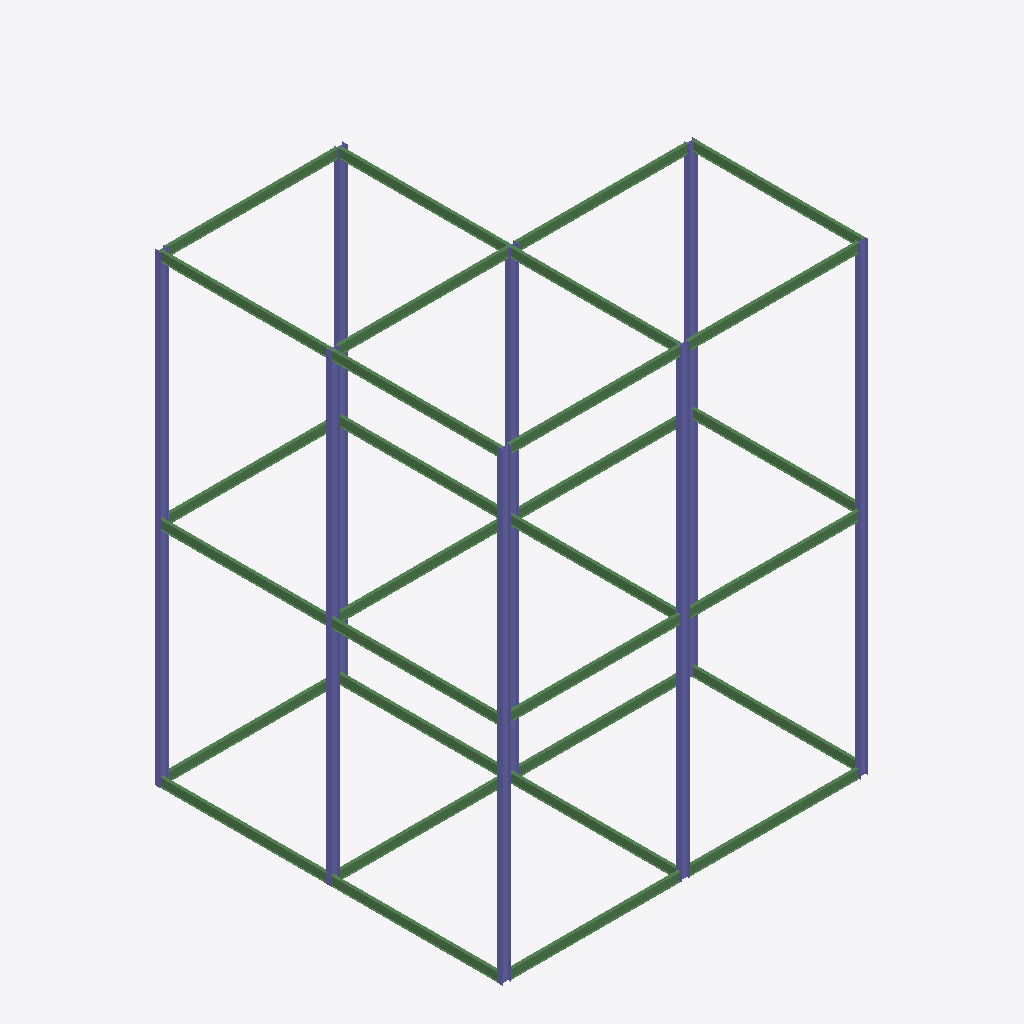
Isometric view of an IFC building model (IFC-SPF (STEP), schema IFC2X3, length unit millimetre), seen from the south-west, elements coloured by IFC class: 30 beams (green), 16 columns (violet).
Extent 16.2 m × 15.4 m × 20.6 m (x, y, z). Elements (46): 30 IfcBeam, 16 IfcColumn.

HEADER;
FILE_DESCRIPTION(('ViewDefinition [PresentationView]','Comment [Ironworkers Training Structure (1),SDS/2 Detailed model]'),'2;1');
FILE_NAME('s06-discussion.ifc','2026-10-13T17:07:17+08:00',('belmore'),('Douglas Steel Fabricating Corp.'),'IfcOpenShell 0.8.5-post1','Bonsai 0.8.5-post1','None');
FILE_SCHEMA(('IFC2X3'));
ENDSEC;
DATA;
#560010=IFCPROJECT('1Q9Qo$4$$CGgrMT8FGVIkr',#560005,'Ironworkers Training Structure (1),SDS/2 Detailed model',$,$,$,$,(#560011),#560060);
#560020=IFCSITE('03vPFa$BHMIvRaIkil4IwQ',#560005,'Site',$,$,#560022,$,$,.ELEMENT.,$,$,$,$,$);
#560023=IFCBUILDING('2YjXF3aE7AHfCBRKFY83z2',#560005,'Building',$,$,#560025,$,$,.ELEMENT.,$,$,$);
#561796=IFCCOLUMN('2P4LY97ffByu3b3pYgO3l3',#561810,'Column',$,$,#562145,#561809,$);
#560107=IFCCOLUMN('2zxwJjHy5AXhceDH4M2MyR',#560106,'Column',$,$,#561170,#560117,$);
#561811=IFCCOLUMN('0CRIRbvHnCPB5ld$hk9kIH',#561825,'Column',$,$,#562150,#561824,$);
#560163=IFCCOLUMN('2bcGHcQFv14xah_ouEoEMn',#560177,'Column',$,$,#560855,#560176,$);
#561881=IFCCOLUMN('2bvJ5SWRDFS9lKgisaPTNz',#561895,'Column',$,$,#562170,#561894,$);
#562031=IFCCOLUMN('36bz7qKtr8P8sdYQ4NaeuU',#562045,'Column',$,$,#562210,#562044,$);
#561541=IFCCOLUMN('0DJUJuoqL3PQ0Er1L0WO6$',#561555,'Column',$,$,#561635,#561554,$);
#561171=IFCCOLUMN('0H2SdWOxPCEOUx3MBIUGgq',#561185,'Column',$,$,#561540,#561184,$);
#561826=IFCCOLUMN('1CAqKvmFXCMeovbTlvDJd_',#561840,'Column',$,$,#562155,#561839,$);
#560786=IFCCOLUMN('0v4rKiDEj5iQyO7DLx1Sd3',#560800,'Column',$,$,#560860,#560799,$);
#561916=IFCCOLUMN('0o4F1as5b7rv9Ct7evgIFM',#561930,'Column',$,$,#562180,#561929,$);
#561896=IFCCOLUMN('0nO1k6nDbAD9Mk1MmnoVLj',#561910,'Column',$,$,#562175,#561909,$);
#562051=IFCCOLUMN('0O7ID5XMDEueMS$PBmV8Ef',#562065,'Column',$,$,#562215,#562064,$);
#561846=IFCBEAM('2qy9qBGt54ifmooFO6GRM3',#561860,'Beam',$,$,#562160,#561859,$);
#561866=IFCBEAM('0NocZU$Rj0HvmDkAx4NB9X',#561880,'Beam',$,$,#562165,#561879,$);
#561996=IFCBEAM('2X3TsHq5fDw9NA$HJJa91v',#562010,'Beam',$,$,#562200,#562009,$);
#562016=IFCBEAM('3JmtqSdIf8B9bYYkmHiCjL',#562030,'Beam',$,$,#562205,#562029,$);
#562066=IFCBEAM('1HSdcJKuLFP83DWa5tDlve',#562080,'Beam',$,$,#562220,#562079,$);
#560541=IFCBEAM('2CVGkLk3TB3QEzFf2OV5de',#560555,'Beam',$,$,#561030,#560554,$);
#561671=IFCBEAM('2s9zzyYaf5th4NVm6ZpRg6',#561685,'Beam',$,$,#561845,#561684,$);
#561686=IFCBEAM('3Bqnwc2ij8IhtMnBud5tJj',#561700,'Beam',$,$,#561865,#561699,$);
#561101=IFCBEAM('3XzT$1sXfBpwFxgzqYCYDr',#561115,'Beam',$,$,#561120,#561114,$);
#562086=IFCBEAM('1oydxiIXzD9AXx7Io0zBIQ',#562100,'Beam',$,$,#562225,#562099,$);
#561931=IFCBEAM('3PXqqH_zv2KvVQea91H_Os',#561945,'Beam',$,$,#562185,#561944,$);
#561976=IFCBEAM('2WErSGawXAbuU91dYt5IWu',#561990,'Beam',$,$,#562195,#561989,$);
#561761=IFCBEAM('3q7Yunx2b4YxmNm1ZLSZRO',#561775,'Beam',$,$,#562085,#561774,$);
#561241=IFCBEAM('1j4Lxvl$TC5xnD7ODKL2So',#561255,'Beam',$,$,#561260,#561254,$);
#561311=IFCBEAM('1FwqrB$Q1B0QZ8fchCX3Iw',#561325,'Beam',$,$,#562125,#561324,$);
#561426=IFCBEAM('3Ltq3lNBbB5BM3E1S_R0Q3',#561440,'Beam',$,$,#561445,#561439,$);
#562106=IFCBEAM('0HS_1Zm$zCKwfO2maUk2Fo',#562120,'Beam',$,$,#562230,#562119,$);
#561961=IFCBEAM('0wZTSGgWXCaPoJn1bA_Z$v',#561975,'Beam',$,$,#562190,#561974,$);
#561341=IFCBEAM('2A6fes4bX499ZtEpgjwmHt',#561355,'Beam',$,$,#562130,#561354,$);
#561276=IFCBEAM('1I0E32pSX2RRPPMS472Ulq',#561290,'Beam',$,$,#561295,#561289,$);
#561296=IFCBEAM('3oB6sGZeH0Buvm0RHvMW64',#561310,'Beam',$,$,#561380,#561309,$);
#561381=IFCBEAM('2H$qagloXD3wcML8a2YHfO',#561395,'Beam',$,$,#562135,#561394,$);
#561781=IFCBEAM('1fyF8lvRb71R0RsI$_kI7q',#561795,'Beam',$,$,#562105,#561794,$);
#561446=IFCBEAM('1pIElDm9D0fvmWauoMK8ny',#561460,'Beam',$,$,#561780,#561459,$);
#561121=IFCBEAM('26ejNls6D28xgAiR2EUH1X',#561135,'Beam',$,$,#561745,#561134,$);
#560611=IFCBEAM('1788yadhr0yh06hDDFIqBA',#560625,'Beam',$,$,#561655,#560624,$);
#560576=IFCBEAM('3gKK7joOPDsf7bL2axy0RQ',#560590,'Beam',$,$,#561725,#560589,$);
#561656=IFCBEAM('0WyhrmLR50uwrWmfgZuHOq',#561670,'Beam',$,$,#562140,#561669,$);
#561746=IFCBEAM('1WI3AgPan07v5$zrs6wWbK',#561760,'Beam',$,$,#561995,#561759,$);
#561726=IFCBEAM('3XnaC8DaLBcPRyaDqbog87',#561740,'Beam',$,$,#562015,#561739,$);
#560801=IFCCOLUMN('0jdjTqruH4dA$fE9DOCZSz',#560815,'Column',$,$,#561915,#560814,$);
#561206=IFCCOLUMN('2PwealQU17rRshncz3U7uR',#561220,'Column',$,$,#561580,#561219,$);
#561636=IFCCOLUMN('2U7ZcKACn3VOx2AtVg_OVl',#561650,'Column',$,$,#562050,#561649,$);
ENDSEC;
